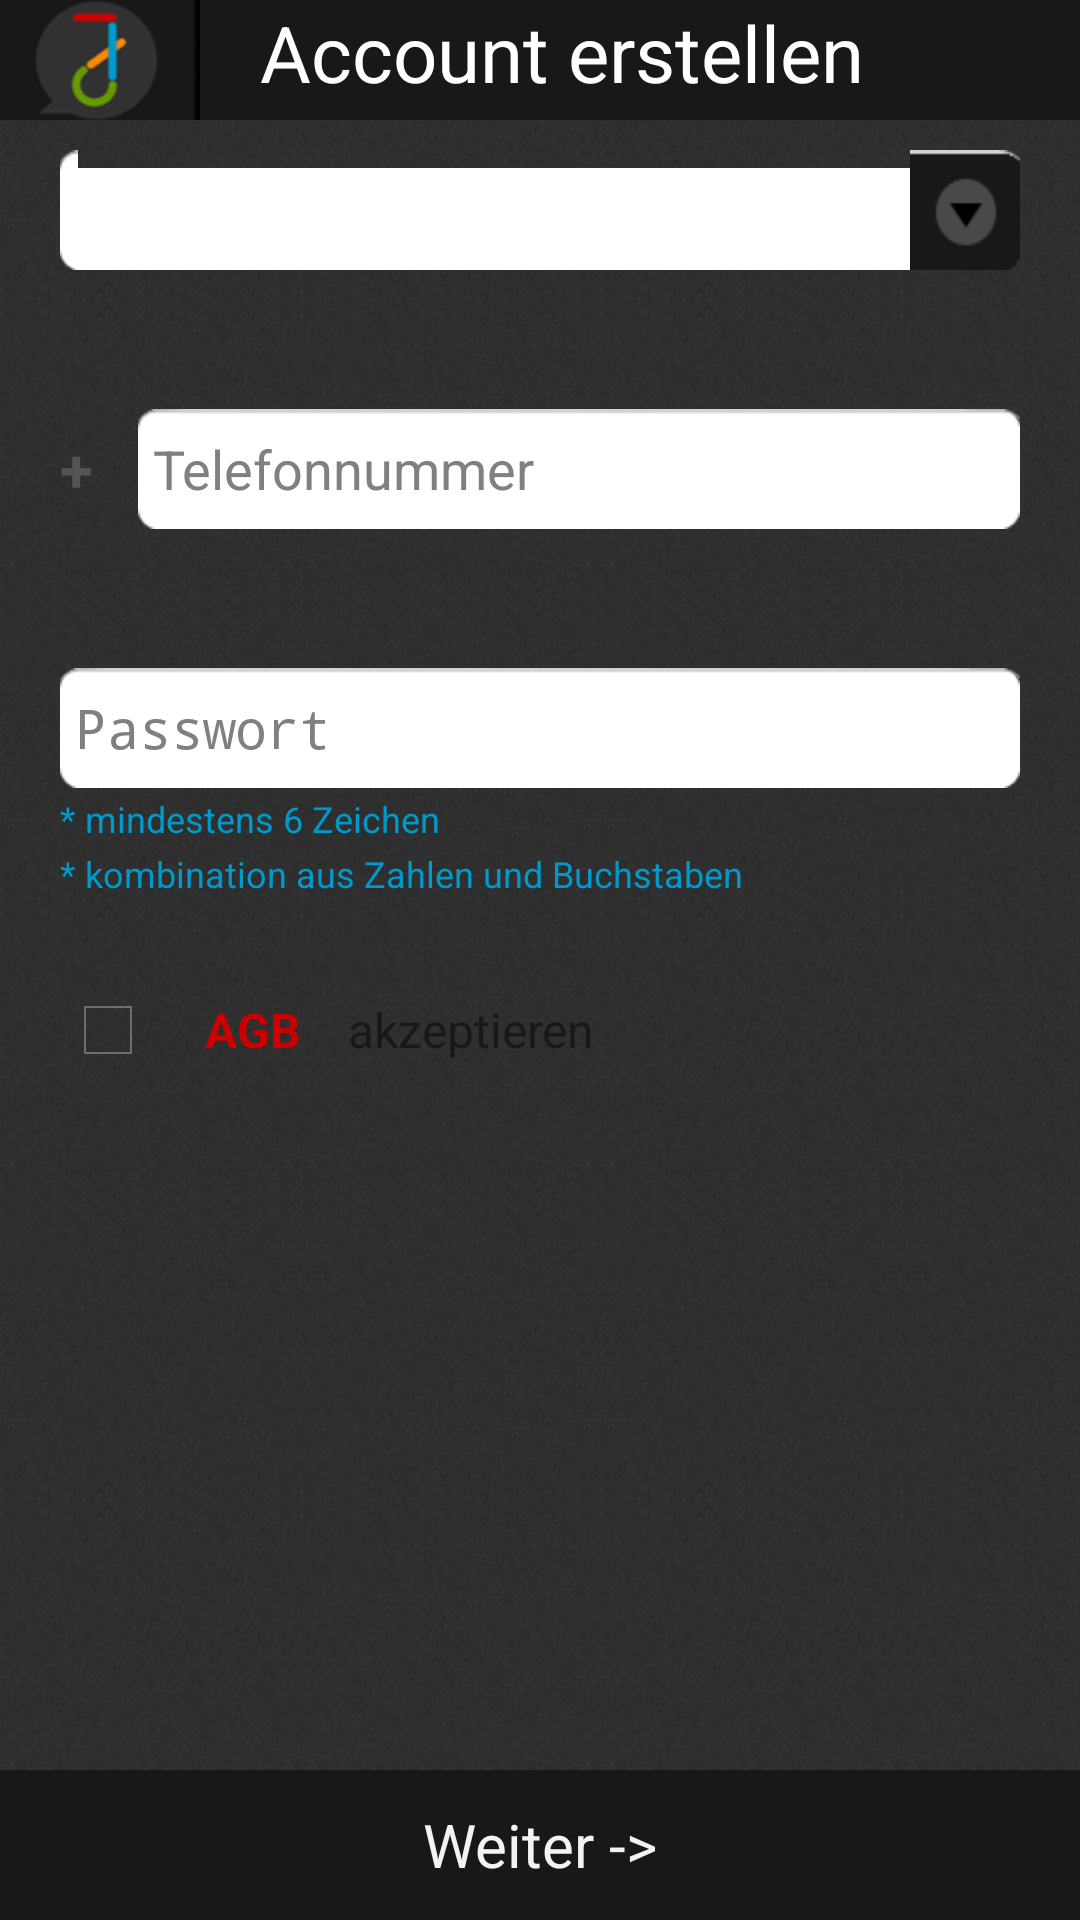

Produce the Android XML layout that renders to this screen, including the resource entries it uses.
<!-- AndroidManifest.xml: application theme NoActionBar -->
<!-- res/layout/activity_setup_account.xml -->
<ScrollView
    xmlns:android="http://schemas.android.com/apk/res/android"
    xmlns:tools="http://schemas.android.com/tools"
    android:fillViewport="true"
    android:layout_width="fill_parent"
    android:layout_height="fill_parent">
<RelativeLayout
    android:layout_width="match_parent"
    android:layout_height="match_parent"
    android:background="@drawable/main_background"
    android:clickable="false"
    android:orientation="vertical" >

	
    <LinearLayout 
        android:layout_height="40dp"
        android:layout_width="match_parent"
        android:background="#181818">
        
        <LinearLayout 
            android:layout_width="wrap_content"
            android:layout_height="40dp"
            android:background="@drawable/reg_topbar_jab" />
        
        <TextView 
            android:layout_width="wrap_content"
            android:layout_height="40dp"
            android:text="Account erstellen"
            android:textColor="#FFFFFF"
            android:textSize="26dp"
            android:layout_marginLeft="20dp"/>
        
        
    </LinearLayout>

	<LinearLayout 
       	android:layout_width="match_parent"
       	android:layout_height="wrap_content"
       	android:layout_marginTop="50dp"
       	android:layout_marginLeft="20dp"
       	android:layout_marginRight="20dp"
       	android:orientation="vertical">
       
		
		
		
		<Spinner
		    android:id="@+id/countrySpinner"
		    android:layout_width="fill_parent"
		    android:layout_height="40dp"
		    android:layout_gravity="center"
		    android:background="@drawable/btn_dropdown"/>
		
		
		
		<TextView 
		    android:id="@+id/activity_setup_number_error_message"
			android:layout_width="match_parent"
			android:layout_height="wrap_content"
			android:layout_marginTop="30dp"
			android:gravity="right"
			android:textColor="#cc0000"
			android:textSize="12dp"/>
		
		<LinearLayout 
		    android:layout_width="match_parent"
		    android:layout_height="40dp">
		    
		    <TextView
		        android:layout_height="wrap_content"
		        android:layout_width="wrap_content"
		        android:textStyle="bold"
		        android:textColor="#545454"
		        android:textSize="20dp"
		        android:layout_gravity="center_vertical"
		        android:text="+ "/>
		    
		    <TextView
		        android:id="@+id/countryCode"
		        android:layout_height="wrap_content"
		        android:layout_width="wrap_content"
		        android:layout_marginRight="10dp"
		        android:textStyle="bold"
		        android:textColor="#545454"
		        android:textSize="20dp"
		        android:layout_gravity="center_vertical"/>
		    
		    
		        
			<EditText
            	android:id="@+id/telnummberEditText"
           		android:layout_width="match_parent"
		    	android:layout_height="40dp"
		    	android:paddingLeft="5dp"
		    	android:paddingRight="5dp"
            	android:layout_gravity="center"
            	android:ems="10"
            	android:hint="Telefonnummer"
            	android:inputType="phone"
            	android:textColor="#000000"
            	android:background="@drawable/input_field_bg">
            	<requestFocus/>
        	</EditText>
        	
		</LinearLayout>
		
		
		<TextView
		    android:id="@+id/activity_setup_password_error_message"
			android:layout_width="match_parent"
			android:layout_height="wrap_content"
			android:layout_marginTop="30dp"
			android:gravity="right"
			android:textColor="#cc0000"
			android:textSize="12dp"/>
		
		<EditText
            android:id="@+id/passwordEditText"
            android:layout_width="match_parent"
		    android:layout_height="40dp"
		    android:paddingLeft="5dp"
		    android:paddingRight="5dp"
            android:layout_gravity="center"
            android:ems="10"
            android:hint="Passwort"
            android:inputType="textPassword" 
            android:textColor="#000000"
            android:background="@drawable/input_field_bg">
            <requestFocus/>
        </EditText> 
        
		<TextView 
		    android:layout_width="wrap_content"
		    android:layout_height="wrap_content"
		    android:layout_marginTop="2dp"
		    android:textColor="#0099CC"
		    android:textSize="12dp"
		    android:text="* mindestens 6 Zeichen"/>
		
		<TextView 
		    android:layout_width="wrap_content"
		    android:layout_height="wrap_content"
		    android:layout_marginTop="2dp"
		    android:textColor="#0099CC"
		    android:textSize="12dp"
		    android:text="* kombination aus Zahlen und Buchstaben"/>
		
		<LinearLayout 
		    android:layout_width="match_parent"
		    android:layout_height="wrap_content"
		    android:layout_marginTop="20dp">
		    
		    <CheckBox
        		android:id="@+id/agbCheck"
        		android:layout_width="wrap_content"
        		android:layout_height="wrap_content"
        		android:checked="false"/>
		    
		    <Button 
		        android:layout_width="wrap_content"
		        android:layout_height="wrap_content"
		        android:text="AGB"
		        android:textStyle="bold"
		        android:background="#00ffffff"
		        android:textSize="16dp"
		        android:textColor="#CC0000"/>
		    
		    <TextView 
		        android:layout_width="wrap_content"
		        android:layout_height="wrap_content"
		        android:text="akzeptieren"
		        android:textSize="16dp"
		        android:textColor="#181818"/>
		    
		</LinearLayout>
		
		
	
		
	</LinearLayout>
	
	<Button
		android:id="@+id/AgbConfirmButton"
		android:layout_width="match_parent"
		android:layout_height="50dp"
        android:background="#181818"
        android:layout_alignParentBottom="true"
		android:textSize="20dp"
		android:layout_marginTop="40dp"
		android:text="Weiter ->" />


</RelativeLayout>
</ScrollView>
<!-- resources referenced by this layout -->
<resources>
  <!-- drawable btn_dropdown (drawable) -->
  <?xml version="1.0" encoding="utf-8"?>
  <selector xmlns:android="http://schemas.android.com/apk/res/android">
      <item android:state_window_focused="false" android:state_enabled="true" android:drawable="@drawable/input_spinner_country_selected" />
      <item android:state_enabled="true" android:drawable="@drawable/input_spinner_country_not_selected" />
      <item android:drawable="@drawable/input_spinner_country_selected" />
  </selector>
  <!-- drawable input_field_bg (drawable) -->
  <?xml version="1.0" encoding="utf-8"?>
  <nine-patch xmlns:android="http://schemas.android.com/apk/res/android" 
      android:src="@drawable/input_field">
     
  
  </nine-patch>
  <!-- drawable main_background (drawable) -->
  <?xml version="1.0" encoding="utf-8"?>
  <bitmap 
      xmlns:android="http://schemas.android.com/apk/res/android" 
      android:src="@drawable/background"
      android:tileMode="repeat"
      android:dither="true"/>
  <!-- drawable reg_topbar_jab: png bitmap (drawable-hdpi, 5537 bytes) -->
  <style name="NoActionBar" parent="@android:style/Theme.Holo.NoActionBar">
          
      </style>
  <!-- drawable background: jpg bitmap (drawable-hdpi, 87624 bytes) -->
</resources>
